Dataset: dataset_v1_new (GitHub, Shinecchi/HairBaldness). Classes: bald, balding, healthy, mild thinning, moderate thinning, severe thinning.

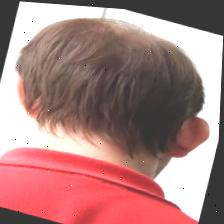
Label: moderate thinning

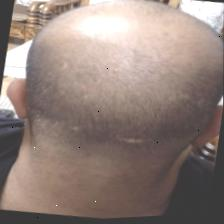
Label: bald

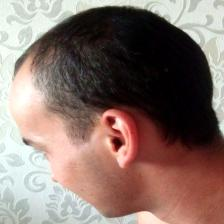
Label: mild thinning

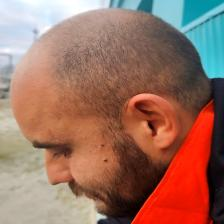
Label: severe thinning

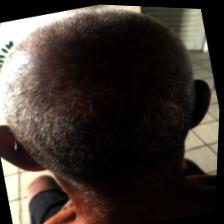
Label: balding

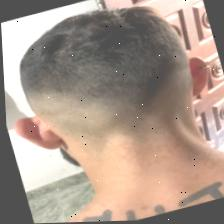
Label: healthy
